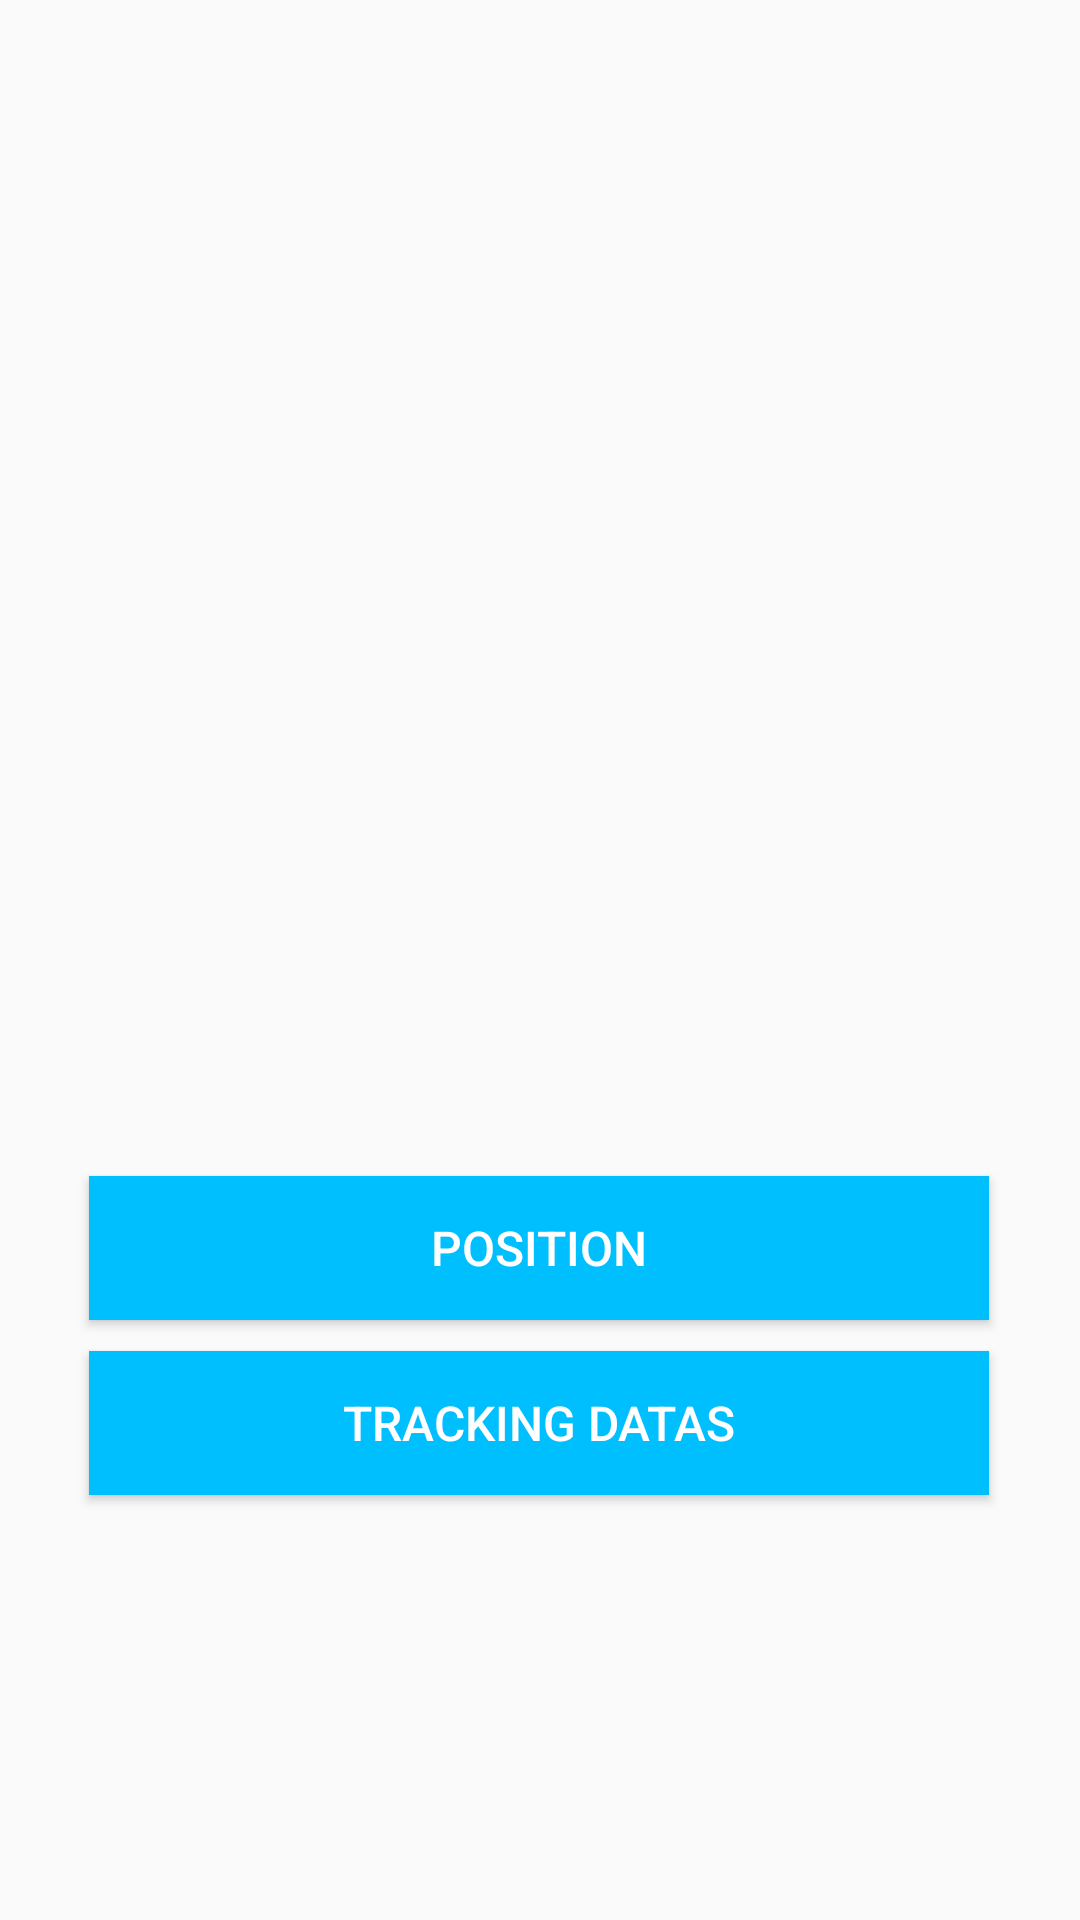

Produce the Android XML layout that renders to this screen, including the resource entries it uses.
<!-- AndroidManifest.xml: activity theme AppTheme.NoActionBar -->
<!-- res/layout/activity_home.xml -->
<?xml version="1.0" encoding="utf-8"?>
<androidx.constraintlayout.widget.ConstraintLayout xmlns:android="http://schemas.android.com/apk/res/android"
    xmlns:app="http://schemas.android.com/apk/res-auto"
    xmlns:tools="http://schemas.android.com/tools"
    android:layout_width="match_parent"
    android:layout_height="match_parent"
    tools:context=".HomeActivity">

    <ImageView
        android:id="@+id/imageView"
        android:layout_width="290dp"
        android:layout_height="317dp"
        android:layout_marginStart="73dp"
        android:layout_marginTop="70dp"
        android:layout_marginEnd="73dp"
        android:layout_marginBottom="56dp"
        app:layout_constraintBottom_toTopOf="@+id/gpsButton"
        app:layout_constraintEnd_toEndOf="parent"
        app:layout_constraintHorizontal_bias="0.32"
        app:layout_constraintStart_toStartOf="parent"
        app:layout_constraintTop_toTopOf="parent"
        app:layout_constraintVertical_bias="0.0"
        app:srcCompat="@drawable/logo_projet" />

    <Button
        android:id="@+id/gpsButton"
        android:layout_width="300dp"
        android:layout_height="wrap_content"
        android:layout_marginTop="450dp"
        android:layout_marginBottom="30dp"
        android:background="@color/blue"
        android:text="@string/position"
        android:textColor="#FFFFFF"
        android:textSize="16sp"
        app:layout_constraintBottom_toTopOf="@+id/donneesButton"
        app:layout_constraintEnd_toEndOf="parent"
        app:layout_constraintHorizontal_bias="0.495"
        app:layout_constraintStart_toStartOf="parent"
        app:layout_constraintTop_toTopOf="parent" />

    <Button
        android:id="@+id/donneesButton"
        android:layout_width="300dp"
        android:layout_height="wrap_content"
        android:layout_marginTop="-20dp"
        android:layout_marginBottom="200dp"
        android:background="@color/blue"
        android:text="@string/donnees"
        android:textColor="#FFFFFF"
        android:textSize="16sp"
        app:layout_constraintBottom_toBottomOf="parent"
        app:layout_constraintEnd_toEndOf="parent"
        app:layout_constraintHorizontal_bias="0.495"
        app:layout_constraintStart_toStartOf="parent"
        app:layout_constraintTop_toBottomOf="@+id/gpsButton"
        app:layout_constraintVertical_bias="0.242" />

</androidx.constraintlayout.widget.ConstraintLayout>
<!-- resources referenced by this layout -->
<resources>
  <color name="blue">#FF00BFFF</color>
  <!-- drawable logo_projet: png bitmap (mipmap-hdpi, 73407 bytes) -->
  <string name="donnees">TRACKING DATAS</string>
  <string name="position">POSITION</string>
  <style name="AppTheme.NoActionBar">
          <item name="windowActionBar">false</item>
          <item name="windowNoTitle">true</item>
      </style>
</resources>
